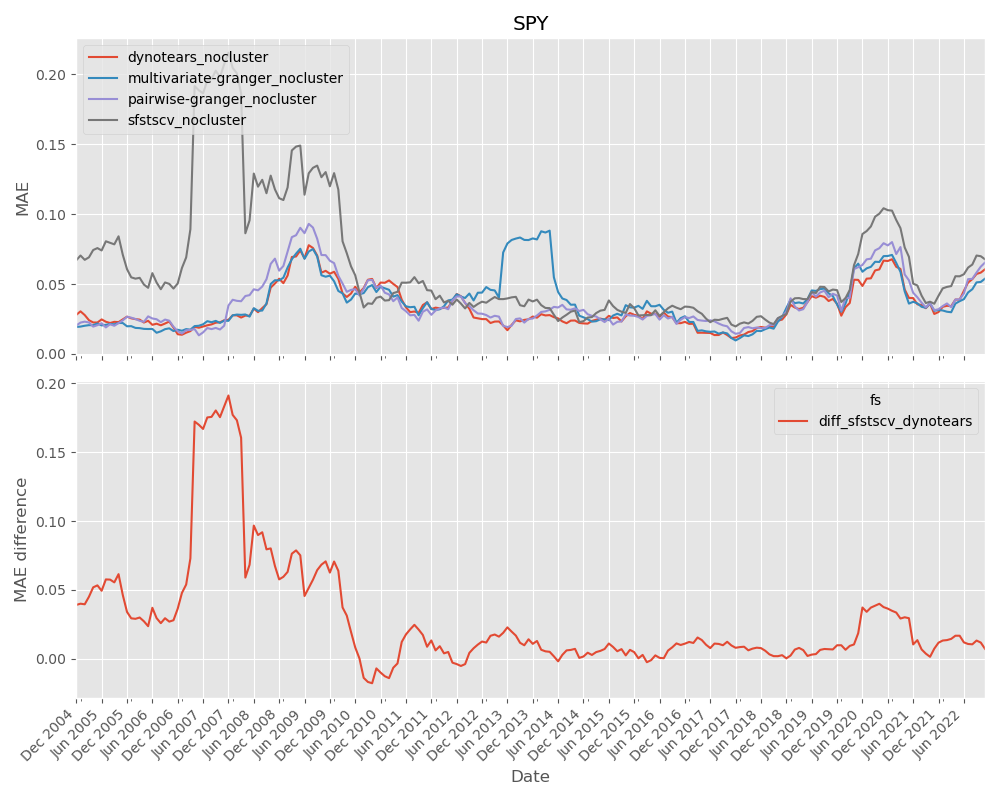

The table this chart was drawn from, first rows:
date, dynotears_nocluster, multivariate-granger_nocluster, pairwise-granger_nocluster, sfstscv_nocluster
2004-12-31, 0.02798, 0.01933, 0.02041, 0.06704
2005-01-31, 0.03049, 0.01959, 0.02245, 0.07044
2005-02-28, 0.02783, 0.02019, 0.02312, 0.06736
2005-03-31, 0.02415, 0.02062, 0.02252, 0.06915
2005-04-30, 0.02254, 0.0206, 0.01957, 0.07438
2005-05-31, 0.0225, 0.02183, 0.02058, 0.07576
2005-06-30, 0.02473, 0.02043, 0.02201, 0.07406
2005-07-31, 0.02305, 0.02083, 0.01899, 0.08063
2005-08-31, 0.02214, 0.02142, 0.02128, 0.07958
2005-09-30, 0.02299, 0.02125, 0.02016, 0.07844
2005-10-31, 0.02278, 0.02217, 0.02206, 0.08418
2005-11-30, 0.0247, 0.02213, 0.02402, 0.07103
2005-12-31, 0.0267, 0.01981, 0.02662, 0.0607
2006-01-31, 0.0255, 0.0199, 0.02598, 0.05483
2006-02-28, 0.02492, 0.01865, 0.02501, 0.05389
2006-03-31, 0.02457, 0.01848, 0.02372, 0.05448
2006-04-30, 0.0225, 0.01795, 0.02298, 0.04968
2006-05-31, 0.02373, 0.01785, 0.02691, 0.04733
2006-06-30, 0.02085, 0.0179, 0.0254, 0.05783
2006-07-31, 0.02165, 0.01518, 0.02485, 0.05113
2006-08-31, 0.02052, 0.01619, 0.02275, 0.04633
2006-09-30, 0.02178, 0.01774, 0.02461, 0.05117
2006-10-31, 0.02322, 0.01834, 0.02382, 0.05016
2006-11-30, 0.01887, 0.01639, 0.01948, 0.0468
2006-12-31, 0.0141, 0.01735, 0.0163, 0.05045
2007-01-31, 0.01376, 0.01662, 0.01463, 0.06156
2007-02-28, 0.01522, 0.01779, 0.01699, 0.06908
2007-03-31, 0.01636, 0.01738, 0.0172, 0.08927
2007-04-30, 0.01943, 0.01994, 0.0178, 0.1917
2007-05-31, 0.01877, 0.02017, 0.01334, 0.1886
2007-06-30, 0.01965, 0.02122, 0.01544, 0.1865
2007-07-31, 0.0205, 0.02346, 0.01854, 0.1957
2007-08-31, 0.02116, 0.02273, 0.01779, 0.1968
2007-09-30, 0.02239, 0.02368, 0.01863, 0.2027
2007-10-31, 0.02265, 0.02221, 0.01751, 0.1981
2007-11-30, 0.02411, 0.02386, 0.02023, 0.2074
2007-12-31, 0.02442, 0.0237, 0.03465, 0.2156
2008-01-31, 0.02764, 0.02765, 0.03879, 0.2047
2008-02-29, 0.02765, 0.02818, 0.03802, 0.2008
2008-03-31, 0.02605, 0.02798, 0.03773, 0.1865
2008-04-30, 0.02745, 0.02825, 0.04147, 0.08635
2008-05-31, 0.02734, 0.02672, 0.0421, 0.09558
2008-06-30, 0.03243, 0.03275, 0.04628, 0.1291
2008-07-31, 0.0299, 0.03086, 0.04555, 0.1197
2008-08-31, 0.03281, 0.03107, 0.04824, 0.1246
2008-09-30, 0.0356, 0.03614, 0.05349, 0.115
2008-10-31, 0.0475, 0.05006, 0.06445, 0.1276
2008-11-30, 0.05044, 0.05278, 0.0682, 0.1178
2008-12-31, 0.05387, 0.05264, 0.05964, 0.1115
2009-01-31, 0.05067, 0.05458, 0.06295, 0.1101
2009-02-28, 0.05613, 0.06187, 0.07326, 0.1192
2009-03-31, 0.06938, 0.06777, 0.08361, 0.1456
2009-04-30, 0.06974, 0.07179, 0.08497, 0.1484
2009-05-31, 0.07405, 0.07527, 0.09026, 0.1491
2009-06-30, 0.06842, 0.06807, 0.08644, 0.114
2009-07-31, 0.07783, 0.07332, 0.0931, 0.1293
2009-08-31, 0.07584, 0.07506, 0.09045, 0.1332
2009-09-30, 0.07045, 0.06974, 0.08241, 0.1348
2009-10-31, 0.05819, 0.05631, 0.07079, 0.1265
2009-11-30, 0.05947, 0.05528, 0.07072, 0.1302
... 156 more rows
